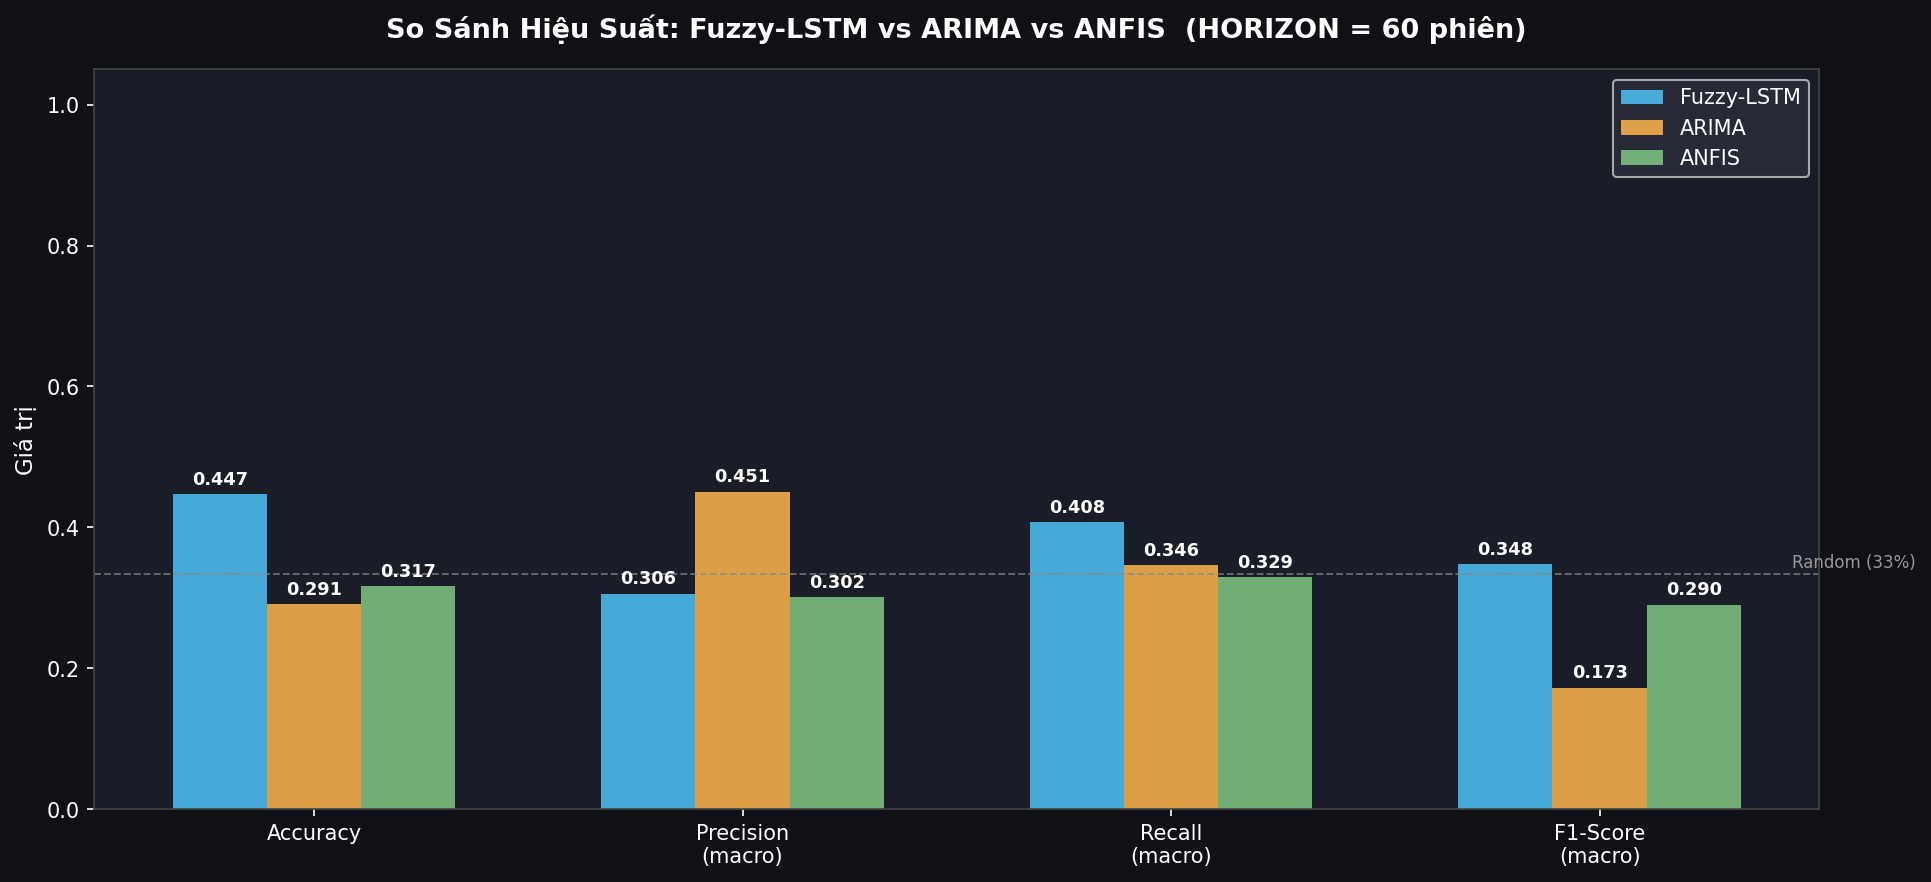

The table this chart was drawn from, first rows:
Mo hinh, Accuracy, Precision (macro), Recall (macro), F1-Score (macro)
Fuzzy-LSTM, 0.4469, 0.3058, 0.4078, 0.3483
ARIMA, 0.291, 0.4508, 0.346, 0.1725
ANFIS, 0.3168, 0.3015, 0.3292, 0.2902
